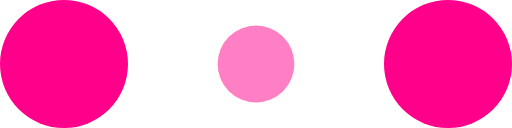
t = 0.00 s
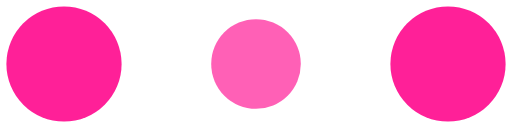
t = 0.10 s
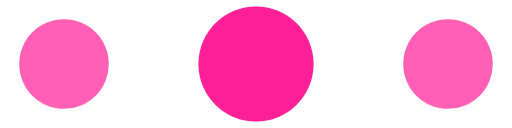
t = 0.30 s
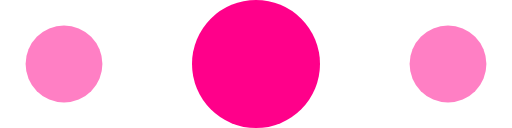
t = 0.40 s
t = 0.50 s: frame unchanged from t = 0.30 s, image omitted
t = 0.70 s: frame unchanged from t = 0.10 s, image omitted

The animated SVG that drew these frames (rendered in a browser with its animation timeline set to each time). Animation: 6 SMIL elements (animate=6); one cycle of 0.80 s, repeats indefinitely.

<!-- By Sam Herbert (@sherb), for everyone. More @ http://goo.gl/7AJzbL -->
<svg width="120" height="30" viewBox="0 0 120 30" xmlns="http://www.w3.org/2000/svg" fill="#FF008A">
    <circle cx="15" cy="15" r="15">
        <animate attributeName="r" from="15" to="15"
                 begin="0s" dur="0.8s"
                 values="15;9;15" calcMode="linear"
                 repeatCount="indefinite" />
        <animate attributeName="fill-opacity" from="1" to="1"
                 begin="0s" dur="0.8s"
                 values="1;.5;1" calcMode="linear"
                 repeatCount="indefinite" />
    </circle>
    <circle cx="60" cy="15" r="9" fill-opacity="0.3">
        <animate attributeName="r" from="9" to="9"
                 begin="0s" dur="0.8s"
                 values="9;15;9" calcMode="linear"
                 repeatCount="indefinite" />
        <animate attributeName="fill-opacity" from="0.5" to="0.5"
                 begin="0s" dur="0.8s"
                 values=".5;1;.5" calcMode="linear"
                 repeatCount="indefinite" />
    </circle>
    <circle cx="105" cy="15" r="15">
        <animate attributeName="r" from="15" to="15"
                 begin="0s" dur="0.8s"
                 values="15;9;15" calcMode="linear"
                 repeatCount="indefinite" />
        <animate attributeName="fill-opacity" from="1" to="1"
                 begin="0s" dur="0.8s"
                 values="1;.5;1" calcMode="linear"
                 repeatCount="indefinite" />
    </circle>
</svg>
